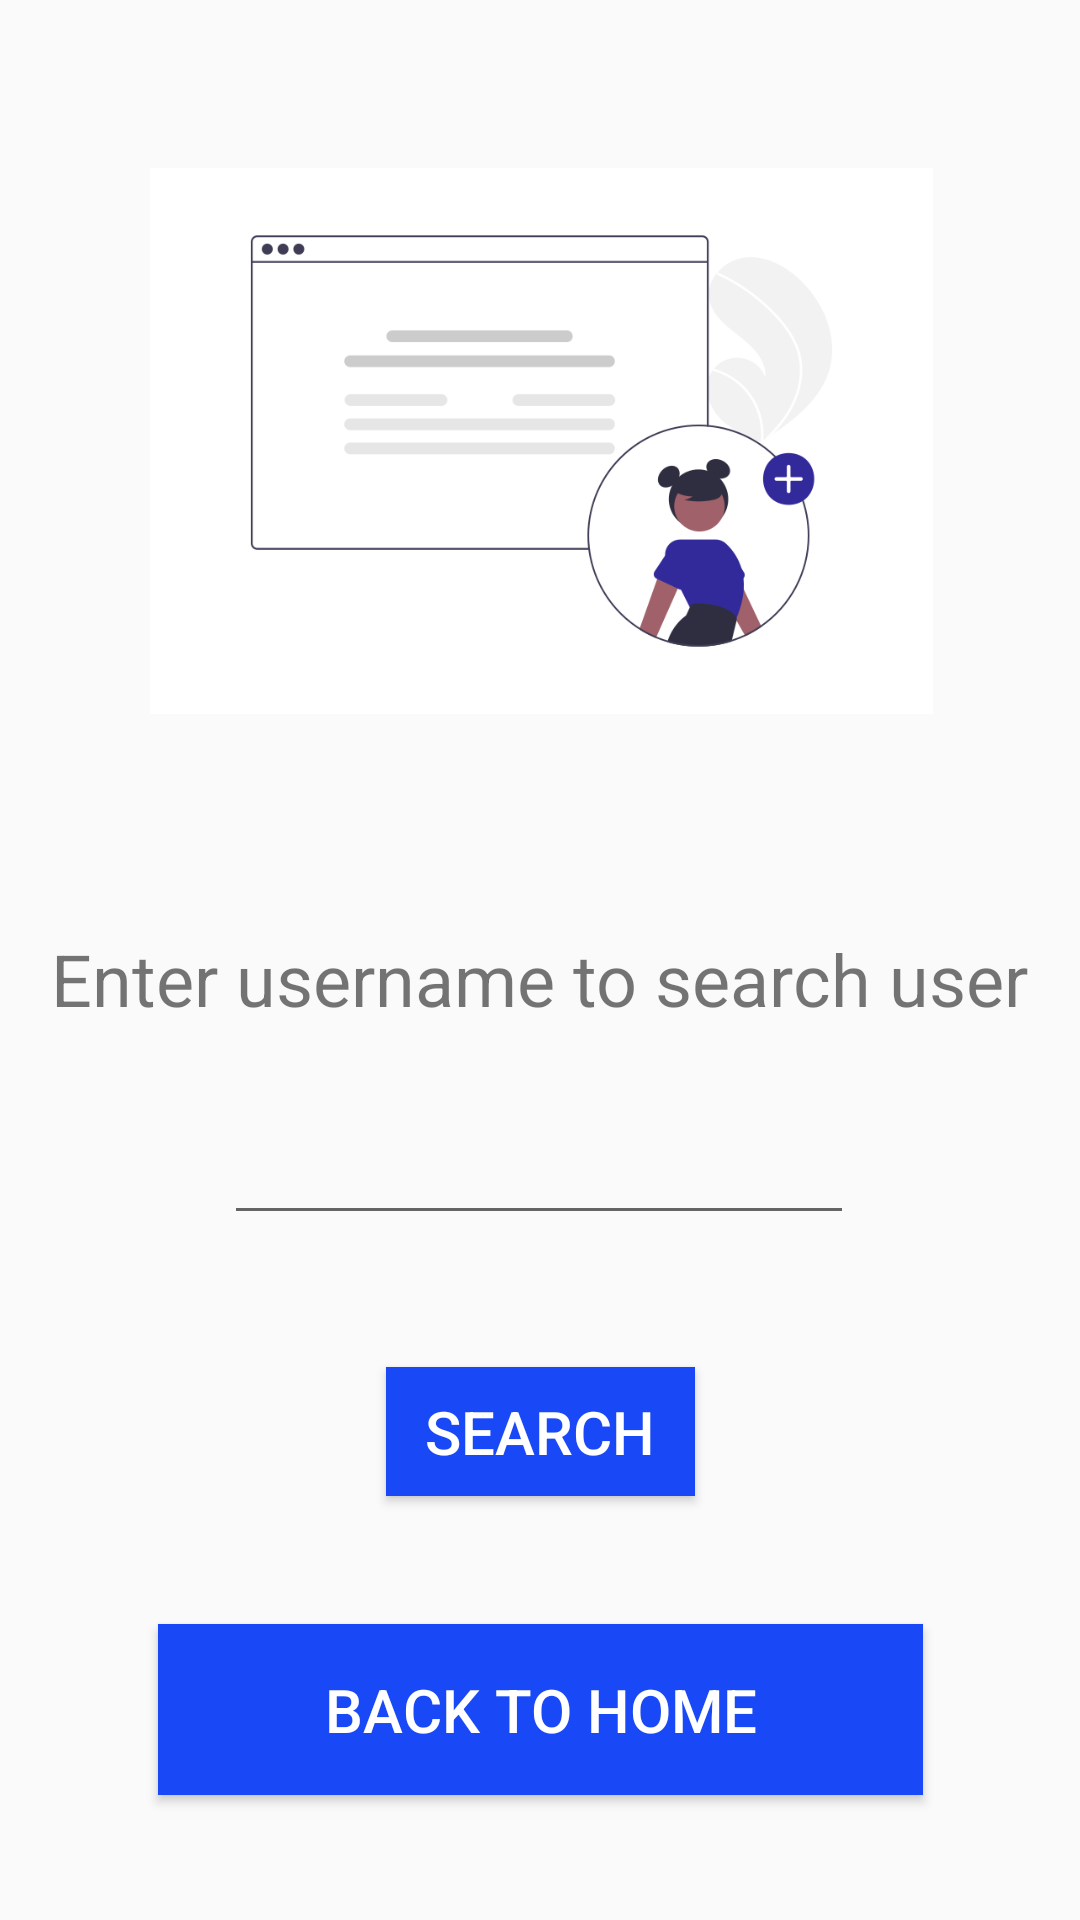

Android layout source for this screen:
<!-- AndroidManifest.xml: application theme Theme.MADProject -->
<!-- res/layout/activity_search_access_details.xml -->
<?xml version="1.0" encoding="utf-8"?>
<androidx.constraintlayout.widget.ConstraintLayout xmlns:android="http://schemas.android.com/apk/res/android"
    xmlns:app="http://schemas.android.com/apk/res-auto"
    xmlns:tools="http://schemas.android.com/tools"
    android:layout_width="match_parent"
    android:layout_height="match_parent"
    tools:context=".SearchAccessDetails">

    <EditText
        android:id="@+id/edtSrhUserName"
        android:layout_width="wrap_content"
        android:layout_height="wrap_content"
        android:layout_marginTop="28dp"
        android:ems="10"
        android:inputType="textPersonName"
        android:text=""
        android:gravity="center"
        app:layout_constraintEnd_toEndOf="parent"
        app:layout_constraintHorizontal_bias="0.497"
        app:layout_constraintStart_toStartOf="parent"
        app:layout_constraintTop_toBottomOf="@+id/textView15"
        tools:ignore="MissingConstraints" />

    <ImageView
        android:id="@+id/imageView5"
        android:layout_width="367dp"
        android:layout_height="182dp"
        android:layout_marginTop="56dp"
        app:layout_constraintEnd_toEndOf="parent"
        app:layout_constraintStart_toStartOf="parent"
        app:layout_constraintTop_toTopOf="parent"
        app:srcCompat="@drawable/addadminpic"
        tools:ignore="MissingConstraints" />

    <Button
        android:id="@+id/button10"
        android:layout_width="@dimen/btm_btn_width"
        android:layout_height="@dimen/btm_btn_height"
        android:background="@color/blue"
        android:onClick="backToHome"
        android:text="@string/bth"
        android:textColor="@color/white"
        android:textSize="20sp"
        app:layout_constraintBottom_toBottomOf="parent"
        app:layout_constraintEnd_toEndOf="parent"
        app:layout_constraintStart_toStartOf="parent"
        app:layout_constraintTop_toBottomOf="@+id/button12"
        app:layout_constraintVertical_bias="0.505"
        tools:ignore="MissingConstraints" />

    <TextView
        android:id="@+id/textView15"
        android:layout_width="wrap_content"
        android:layout_height="wrap_content"
        android:layout_marginTop="72dp"
        android:text="@string/ees"
        android:textSize="24sp"
        app:layout_constraintEnd_toEndOf="parent"
        app:layout_constraintHorizontal_bias="0.496"
        app:layout_constraintStart_toStartOf="parent"
        app:layout_constraintTop_toBottomOf="@+id/imageView5"
        tools:ignore="MissingConstraints" />

    <Button
        android:id="@+id/button12"
        android:layout_width="@dimen/submit_btn_width"
        android:layout_height="@dimen/submit_btn_height"
        android:layout_marginTop="44dp"
        android:background="@color/blue"
        android:onClick="SearchUser"
        android:text="@string/search"
        android:textColor="@color/white"
        android:textSize="20sp"
        app:layout_constraintEnd_toEndOf="parent"
        app:layout_constraintStart_toStartOf="parent"
        app:layout_constraintTop_toBottomOf="@+id/edtSrhUserName"
        tools:ignore="MissingConstraints" />
</androidx.constraintlayout.widget.ConstraintLayout>
<!-- resources referenced by this layout -->
<resources>
  <color name="blue">#1949F6</color>
  <color name="white">#FFFFFFFF</color>
  <dimen name="btm_btn_height">57dp</dimen>
  <dimen name="btm_btn_width">255dp</dimen>
  <dimen name="submit_btn_height">43dp</dimen>
  <dimen name="submit_btn_width">103dp</dimen>
  <!-- drawable addadminpic: png bitmap (drawable, 26809 bytes) -->
  <string name="bth">Back to home</string>
  <string name="ees">Enter username to search user</string>
  <string name="search">Search</string>
  <style name="Theme.MADProject" parent="Theme.Design.Light.NoActionBar">
          
          <item name="colorPrimary">@color/purple_500</item>
          <item name="colorPrimaryVariant">@color/purple_700</item>
          <item name="colorOnPrimary">@color/white</item>
          
          <item name="colorSecondary">@color/teal_200</item>
          <item name="colorSecondaryVariant">@color/teal_700</item>
          <item name="colorOnSecondary">@color/black</item>
          
          <item name="android:statusBarColor">?attr/colorPrimaryVariant</item>
          
      </style>
  <color name="purple_500">#FF6200EE</color>
  <color name="purple_700">#FF3700B3</color>
  <color name="teal_200">#FF03DAC5</color>
  <color name="teal_700">#FF018786</color>
  <color name="black">#FF000000</color>
</resources>
